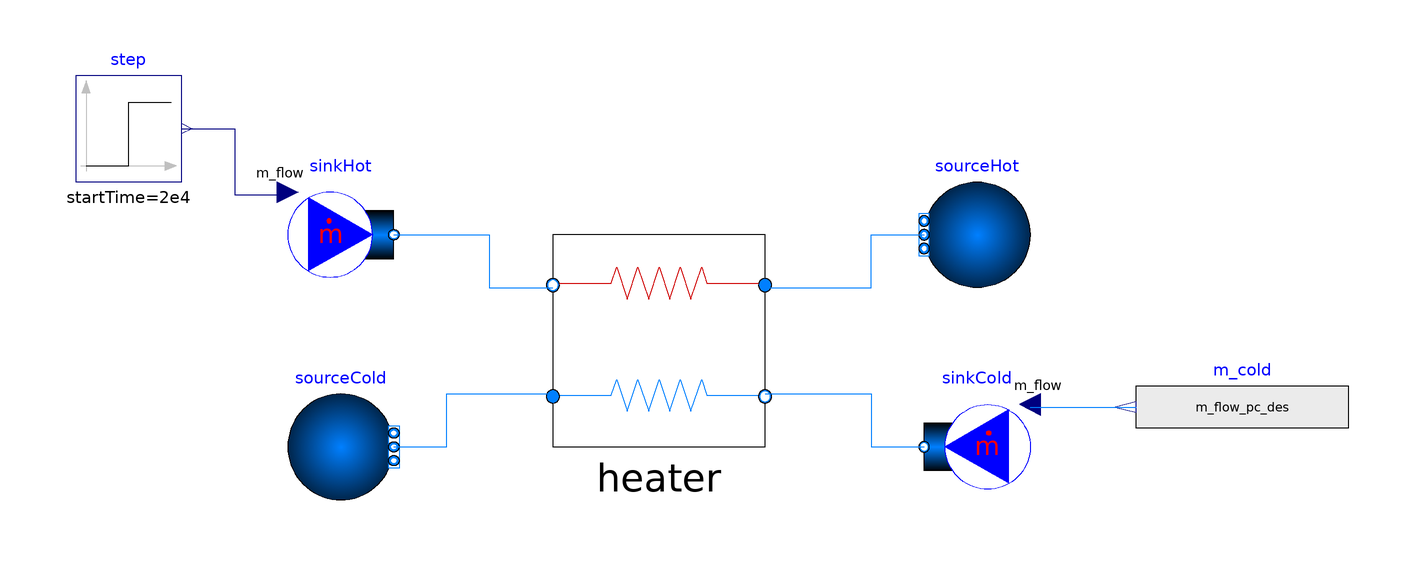

The component connection diagram of the Modelica model below, drawn from its own Placement and Line annotations.

model TestHeater
	import SolarTherm.{Models,Media};
	import Modelica.SIunits.Conversions.from_degC;
	import SI = Modelica.SIunits;
	import nSI = Modelica.SIunits.Conversions.NonSIunits;
	import CN = Modelica.Constants;
	import Modelica.SIunits.Conversions.*;
	import Modelica.Math.*;
	import Modelica.Blocks;

	replaceable package MediumHTF = SolarTherm.Media.ChlorideSaltPH.ChlorideSaltPH_ph;
	replaceable package MediumPB = SolarTherm.Media.CarbonDioxide;

	extends Modelica.Icons.Example;

	parameter SI.MassFlowRate m_flow_htf_des = m_flow_pc_des * (h_turb_in_des - h_comp_out_des) / (h_htf_in - h_htf_out) "HTF mass flow rate, in kg/s";
	parameter SI.Temperature T_htf_in_des = from_degC(720) "Turbine inlet temperature at design";
	parameter SI.Temperature T_htf_out_des = from_degC(500) "Turbine outlet temperature at design";
	parameter SI.Pressure p_htf = 1e5 "HTF pressure at design";
	parameter SI.SpecificEnthalpy h_htf_in = MediumHTF.specificEnthalpy(MediumHTF.setState_pTX(p_htf, T_htf_in_des)) "HTF inlet specific enthalpy to power block at design";
	parameter SI.SpecificEnthalpy h_htf_out = MediumHTF.specificEnthalpy(MediumHTF.setState_pTX(p_htf, T_htf_out_des)) "HTF outlet specific enthalpy to power block at design";

	//Power cycle
	parameter SI.Temperature T_turb_in_des = from_degC(715) "Turbine inlet temperature at design";
	parameter SI.Temperature T_comp_in_des = from_degC(45) "Compresor outlet temperature at design";
	parameter SI.Pressure p_turb_in_des = 24e6 "Turbine inlet temperature at design";
	parameter SI.Pressure p_comp_in_des = 8e6 "Compresor outlet temperature at design";
	parameter SI.Efficiency eta_comp = 0.89 "Compresor isentropic efficiency at design";
	parameter SI.Efficiency eta_turb = 0.9 "Turbine isentropic efficiency at design";

	parameter SI.SpecificEnthalpy h_turb_in_des = MediumPB.specificEnthalpy(MediumPB.setState_pTX(p_turb_in_des, T_turb_in_des));
	parameter SI.SpecificEnthalpy h_comp_in_des = MediumPB.specificEnthalpy(MediumPB.setState_pTX(p_comp_in_des, T_comp_in_des)) "Compressor outlet entropy at design";
	parameter SI.SpecificEntropy s_turb_in_des = MediumPB.specificEntropy(MediumPB.setState_pTX(p_turb_in_des, T_turb_in_des)) "Turbine outlet entropy at design";
	parameter SI.SpecificEntropy s_comp_in_des = MediumPB.specificEntropy(MediumPB.setState_pTX(p_comp_in_des, T_comp_in_des)) "Compressor outlet entropy at design";
	parameter SI.SpecificEnthalpy h_turb_out_des_isen = MediumPB.specificEnthalpy(MediumPB.setState_psX(p_comp_in_des, s_turb_in_des)) "Turbine outlet isentropic enthalpy at design";
	parameter SI.SpecificEnthalpy h_comp_out_des_isen = MediumPB.specificEnthalpy(MediumPB.setState_psX(p_turb_in_des, s_comp_in_des)) "Compressor outlet isentropic enthalpy at design";
	parameter SI.SpecificEnthalpy h_comp_out_des = h_comp_in_des + w_comp "Compressor outlet enthalpy at design";
	parameter SI.Temperature T_comp_out_des = MediumPB.temperature(MediumPB.setState_phX(p_turb_in_des, h_comp_out_des)) "Compressor outlet isentropic enthalpy at design";
	parameter SI.SpecificEnthalpy w_comp = (h_comp_out_des_isen - h_comp_in_des) / eta_comp "Compressor spefific power input at design";
	parameter SI.SpecificEnthalpy w_turb = (h_turb_in_des - h_turb_out_des_isen) * eta_turb "Turbine specific power output at design";
	parameter SI.Power W_net = 100e6 "Net power output at design";
	parameter SI.MassFlowRate m_flow_pc_des = W_net / (w_turb - w_comp) "Power cycle mass flow rate at design";
	parameter SI.TemperatureDifference dT_approach = T_htf_in_des - T_turb_in_des "Minimum temperature difference at the heater";
	parameter SI.TemperatureDifference dT_hot = T_htf_in_des - T_turb_in_des "Temperature difference at hot side";
	parameter SI.TemperatureDifference dT_cold = T_htf_out_des - T_comp_out_des "Temperature difference at cold side";
	parameter SI.TemperatureDifference LMTD_des = (dT_hot - dT_cold)/log(dT_hot/dT_cold) "Logarithmic mean temperature difference at design";
	parameter SI.Area A = m_flow_pc_des * (h_turb_in_des - h_comp_out_des)/LMTD_des/U_des "Heat transfer area for heater at design";
	parameter SI.CoefficientOfHeatTransfer U_des = 1000 "Heat tranfer coefficient at design";

	Modelica.Fluid.Sources.FixedBoundary sourceHot(
		redeclare package Medium = MediumHTF,
		T = T_htf_in_des,
		nPorts = 1,
		p = p_htf,
		use_T = true,
		use_p = true)
		annotation(Placement(visible = true, transformation(origin = {60, 20}, extent = {{10, -10}, {-10, 10}}, rotation = 0)));

	Modelica.Blocks.Sources.Step step(
		height = 0.2 * m_flow_htf_des,
		offset = m_flow_htf_des,
		startTime = 2e4)
		annotation(Placement(visible = true, transformation(origin = {-100, 40}, extent = {{-10, -10}, {10, 10}}, rotation = 0)));

	Modelica.Fluid.Sources.MassFlowSource_h sinkHot(
		redeclare package Medium = MediumHTF,
		m_flow = -0.1, 
		nPorts = 1,
		use_m_flow_in = true)
		annotation(Placement(visible = true, transformation(origin = {-60, 20}, extent = {{-10, -10}, {10, 10}}, rotation = 0)));

	sCO2_cycle.Heater heater(
		U = U_des,
		A = A,
		LMTD_des = LMTD_des, 
		T_a_in_des = T_htf_in_des, 
		T_a_out_des = T_htf_out_des, 
		T_b_in_des = T_comp_out_des, 
		T_b_out_des = T_turb_in_des, 
		dT_approach = dT_approach, 
		m_flow_a_des = m_flow_htf_des)
		annotation(Placement(visible = true, transformation(origin = {0, 0}, extent = {{-20, -20}, {20, 20}}, rotation = 0)));

	Modelica.Fluid.Sources.FixedBoundary sourceCold(
		redeclare package Medium = MediumPB,
		T = T_comp_out_des,
		nPorts = 1,
		p = p_turb_in_des,
		use_T = true,
		use_p = true)
		annotation(Placement(visible = true, transformation(origin = {-60, -20}, extent = {{-10, -10}, {10, 10}}, rotation = 0)));

	Modelica.Fluid.Sources.MassFlowSource_h sinkCold(
		redeclare package Medium = MediumPB,
		m_flow = -0.1, 
		nPorts = 1,
		use_m_flow_in = true)
		annotation(Placement(visible = true, transformation(origin = {60, -20}, extent = {{10, -10}, {-10, 10}}, rotation = 0)));

	Modelica.Blocks.Sources.RealExpression m_cold(
			y = m_flow_pc_des)
		annotation(Placement(visible = true, transformation(origin = {100, -12.5}, extent = {{30, -10}, {-10, 10}}, rotation = 0)));

equation

	connect(step.y, sinkHot.m_flow_in) annotation(
		Line(points = {{-90, 40}, {-80, 40}, {-80, 27.5}, {-70, 27.5}}, color = {0, 0, 127}));

	connect(sinkHot.ports[1], heater.port_a_out) annotation(
		Line(points = {{-50, 20}, {-32, 20}, {-32, 10}, {-20, 10}, {-20, 10}}, color = {0, 127, 255}));

	connect(heater.port_a_in, sourceHot.ports[1]) annotation(
		Line(points = {{20, 10}, {40, 10}, {40, 20}, {50, 20}}, color = {0, 127, 255}));

	connect(sourceCold.ports[1], heater.port_b_in) annotation(
		Line(points = {{-50, -20}, {-40, -20}, {-40, -10}, {-20, -10}}, color = {0, 127, 255}));

	connect(heater.port_b_out, sinkCold.ports[1]) annotation(
		Line(points = {{20, -10}, {40, -10}, {40, -20}, {50, -20}}, color = {0, 127, 255}));

	connect(m_cold.y, sinkCold.m_flow_in) annotation(
		Line(points = {{70, -12.5}, {90, -12.5}}, color = {0, 127, 255}));

	annotation(
		Diagram(coordinateSystem(extent = {{-120, -60}, {140, 60}}, initialScale = 0.1)),
		Icon(coordinateSystem(extent = {{-140, -120}, {160, 140}})),
		experiment(StopTime = 43200, StartTime = 0, Tolerance = 0.0001, Interval = 300),
		__Dymola_experimentSetupOutput,
		Documentation(info = "<html>
	<p>
		<b>TestTurbine</b> models the CO2 turbine.
	</p>
	</html>", revisions = "<html>
	<ul>		
		<li><i>Mar 2020</i> by <a href=\"mailto:armando.fontalvo@anu.edu.au\">Armando Fontalvo</a>:<br>
		First release.</li>
	</ul>
	</html>"),
		__OpenModelica_simulationFlags(lv = "LOG_STATS", outputFormat = "mat", s = "dassl"),
		uses(Modelica(version = "3.2.2"), SolarTherm(version = "0.2")));
end TestHeater;